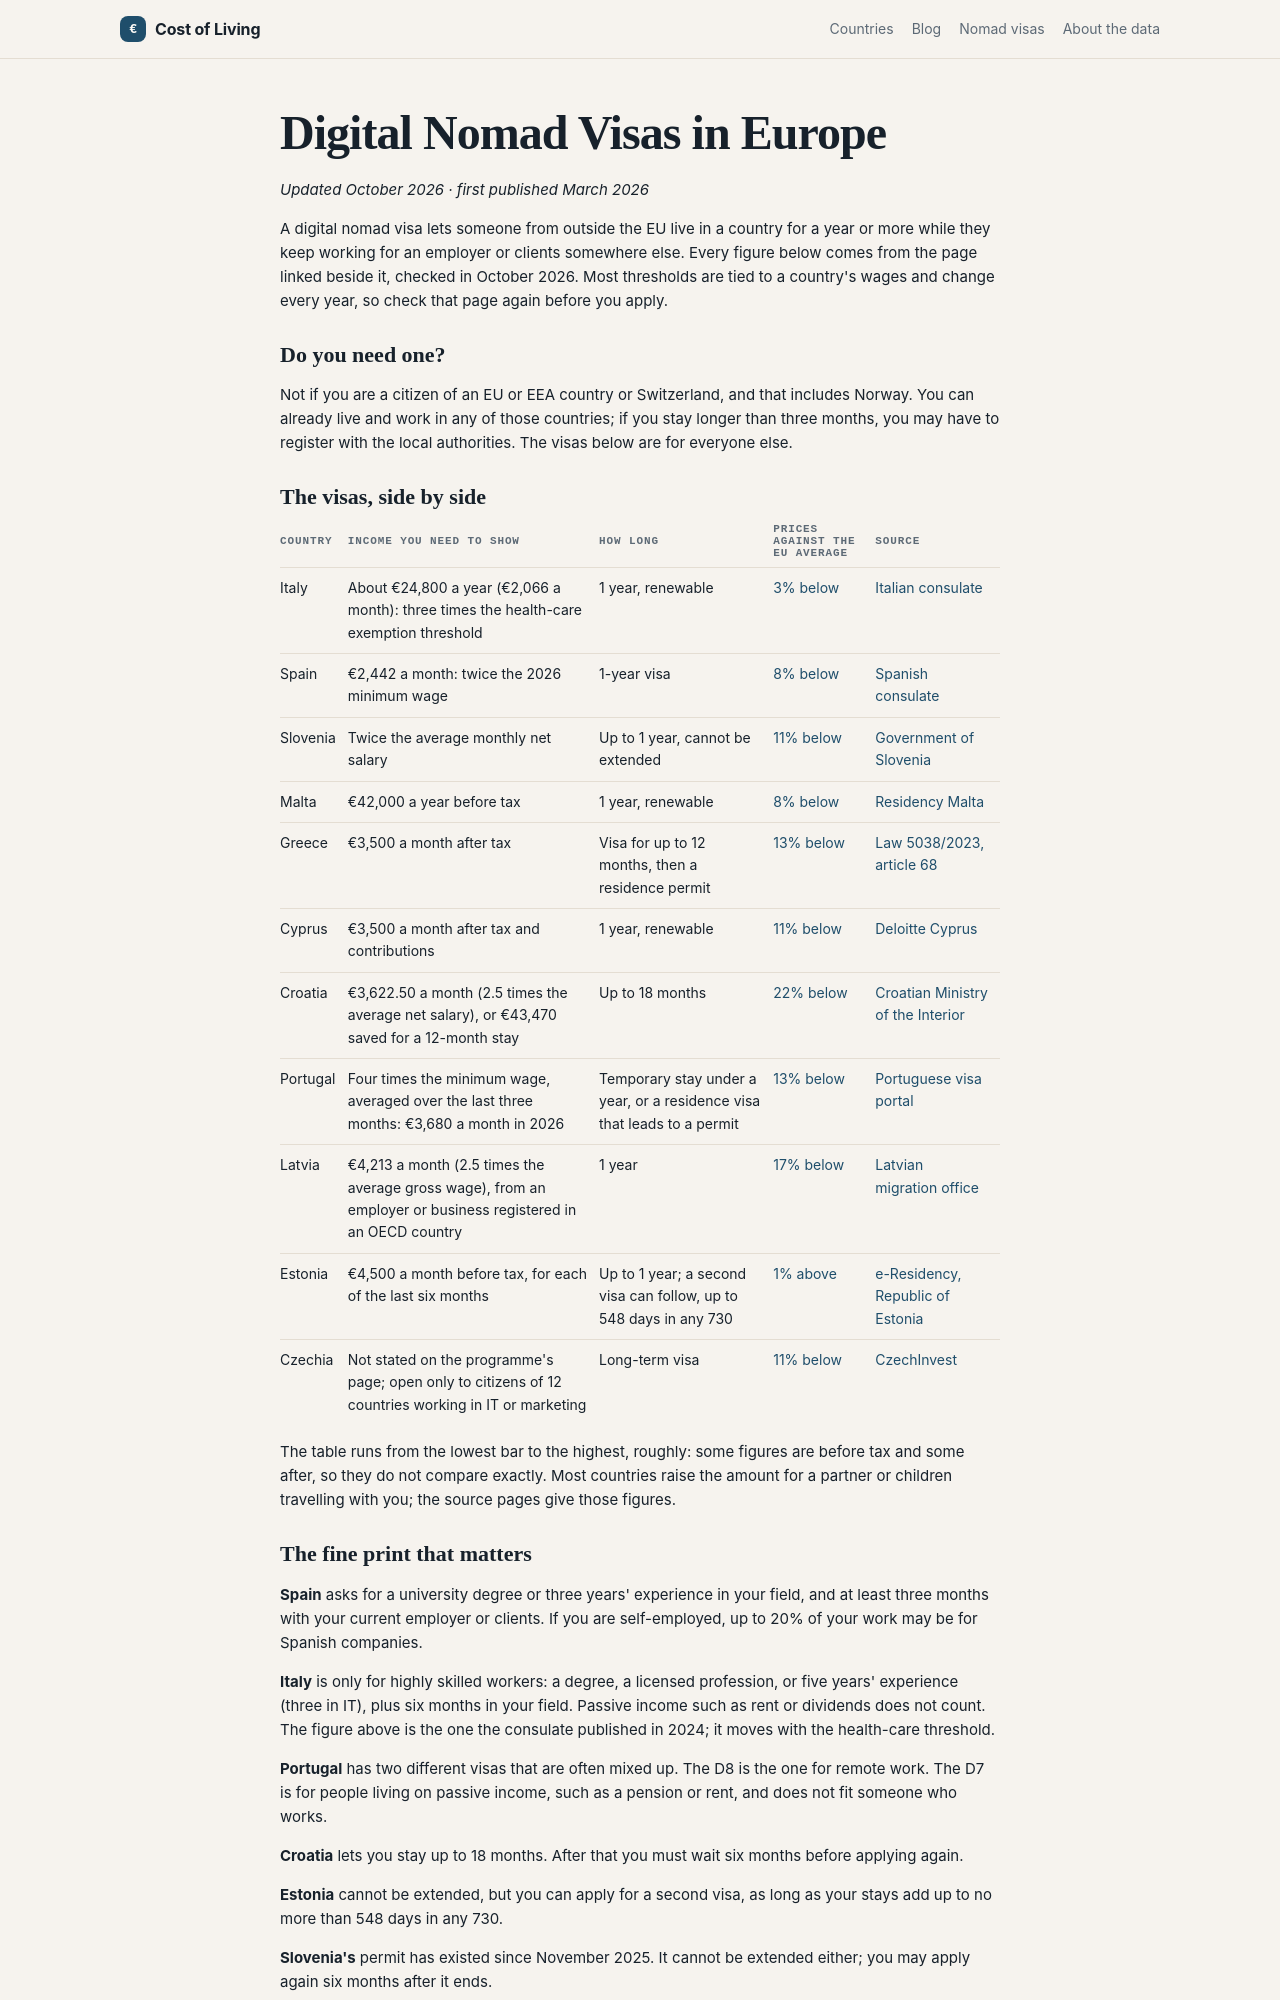

repository: Designrpros/CostOfLiving · page: blog/digital-nomad-visas/index.html · generator: mkdocs

---
title: Digital Nomad Visas in Europe
description: Which European countries let remote workers from outside the EU live there, what income each asks for in 2026, and where to check
date: 2026-03
updated: 2026-10
---

# Digital Nomad Visas in Europe

*Updated October 2026 · first published March 2026*

A digital nomad visa lets someone from outside the EU live in a country for a year or more while they keep working for an employer or clients somewhere else. Every figure below comes from the page linked beside it, checked in October 2026. Most thresholds are tied to a country's wages and change every year, so check that page again before you apply.

## Do you need one?

Not if you are a citizen of an EU or EEA country or Switzerland, and that includes Norway. You can already live and work in any of those countries; if you stay longer than three months, you may have to register with the local authorities. The visas below are for everyone else.

## The visas, side by side

| Country | Income you need to show | How long | Prices against the EU average | Source |
|---------|-------------------------|----------|-------------------------------|--------|
| Italy | About €24,800 a year (€2,066 a month): three times the health-care exemption threshold | 1 year, renewable | [3% below](../italy/index.md) | [Italian consulate](https://consnewyork.esteri.it/en/servizi-consolari-e-visti/servizi-per-il-cittadino-straniero/visti/visas-to-enter-italy/digital-nomad-remote-worker-visa/) |
| Spain | €2,442 a month: twice the 2026 minimum wage | 1-year visa | [8% below](../spain/index.md) | [Spanish consulate](https://www.exteriores.gob.es/Consulados/houston/en/ServiciosConsulares/Paginas/Consular/TELEWORK-Visa-%28Digital-Nomad-Visa%29-.aspx) |
| Slovenia | Twice the average monthly net salary | Up to 1 year, cannot be extended | [11% below](../slovenia/index.md) | [Government of Slovenia](https://www.gov.si/en/news/2025-11-21-temporary-residence-permit-for-digital-nomads/) |
| Malta | €42,000 a year before tax | 1 year, renewable | [8% below](../malta/index.md) | [Residency Malta](https://nomad.residencymalta.gov.mt/nomad-eligibility/) |
| Greece | €3,500 a month after tax | Visa for up to 12 months, then a residence permit | [13% below](../greece/index.md) | [Law 5038/2023, article 68](https://www.taxheaven.gr/law/5038/2023/arthro/68) |
| Cyprus | €3,500 a month after tax and contributions | 1 year, renewable | [11% below](../cyprus/index.md) | [Deloitte Cyprus](https://www.deloitte.com/cy/en/services/tax/perspectives/introduction-of-the-digital-nomad-visa-in-the-republic-of-cyprus.html) |
| Croatia | €3,622.50 a month (2.5 times the average net salary), or €43,470 saved for a 12-month stay | Up to 18 months | [22% below](../croatia/index.md) | [Croatian Ministry of the Interior](https://mup.gov.hr/aliens-281621/temporary-stay-of-digital-nomads-286853/286853) |
| Portugal | Four times the minimum wage, averaged over the last three months: €3,680 a month in 2026 | Temporary stay under a year, or a residence visa that leads to a permit | [13% below](../portugal/index.md) | [Portuguese visa portal](https://vistos.mne.gov.pt/en/national-visas/necessary-documentation/residency) |
| Latvia | €4,213 a month (2.5 times the average gross wage), from an employer or business registered in an OECD country | 1 year | [17% below](../latvia/index.md) | [Latvian migration office](https://pmlp.gov.lv/en/article/obtaining-long-stay-visa-remote-work) |
| Estonia | €4,500 a month before tax, for each of the last six months | Up to 1 year; a second visa can follow, up to 548 days in any 730 | [1% above](../estonia/index.md) | [e-Residency, Republic of Estonia](https://e-resident.gov.ee/start-a-company/digital-nomad-visa/) |
| Czechia | Not stated on the programme's page; open only to citizens of 12 countries working in IT or marketing | Long-term visa | [11% below](../czech/index.md) | [CzechInvest](https://czechinvest.gov.cz/en/For-Investors/Visa-Support/Digital-Nomad-Program) |

The table runs from the lowest bar to the highest, roughly: some figures are before tax and some after, so they do not compare exactly. Most countries raise the amount for a partner or children travelling with you; the source pages give those figures.
